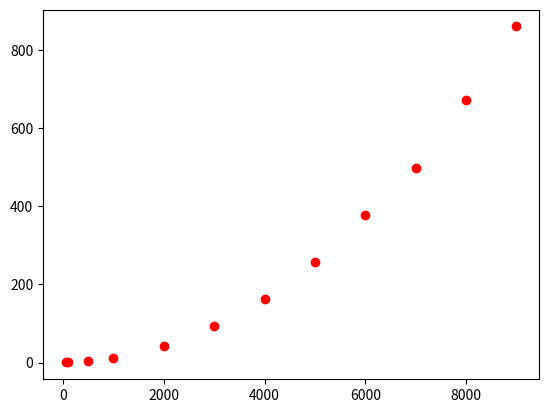

Write the Python code that produced this figure.
import matplotlib.pyplot as plt

plt.plot([50, 100, 500, 1000, 2000, 3000, 4000, 5000, 6000, 7000, 8000, 9000], \
         [0.093, 0.228, 3.160, 11.482, 42.324, 92.816, 162.039, 258.216, 378.686, \
          499.311, 671.429, 860.971], \
         'ro')
plt.show()
